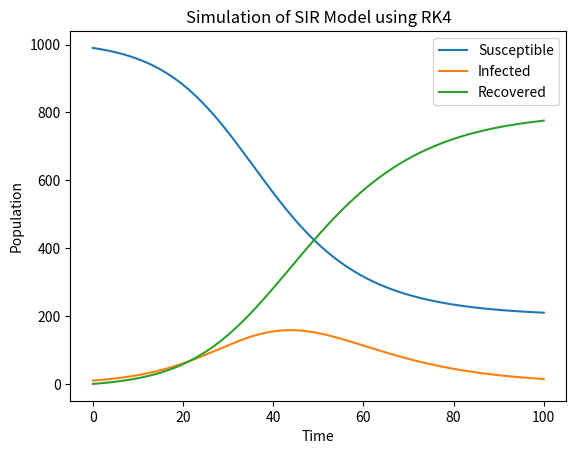

Recreate this plot in Python.
import numpy as np
import matplotlib.pyplot as plt

def SIR_RK4(beta, gamma, S0, I0, R0, t_max, dt):
    N = S0 + I0 + R0
    t = np.linspace(0, t_max, int(t_max/dt) + 1)
    S = np.zeros_like(t)
    I = np.zeros_like(t)
    R = np.zeros_like(t)
    S[0] = S0
    I[0] = I0
    R[0] = R0

    for i in range(1, len(t)):
        k1 = -beta * S[i-1] * I[i-1] / N
        l1 = beta * S[i-1] * I[i-1] / N - gamma * I[i-1]
        k2 = -beta * (S[i-1] + 0.5 * dt * k1) * (I[i-1] + 0.5 * dt * l1) / N
        l2 = beta * (S[i-1] + 0.5 * dt * k1) * (I[i-1] + 0.5 * dt * l1) / N - gamma * (I[i-1] + 0.5 * dt * l1)
        k3 = -beta * (S[i-1] + 0.5 * dt * k2) * (I[i-1] + 0.5 * dt * l2) / N
        l3 = beta * (S[i-1] + 0.5 * dt * k2) * (I[i-1] + 0.5 * dt * l2) / N - gamma * (I[i-1] + 0.5 * dt * l2)
        k4 = -beta * (S[i-1] + dt * k3) * (I[i-1] + dt * l3) / N
        l4 = beta * (S[i-1] + dt * k3) * (I[i-1] + dt * l3) / N - gamma * (I[i-1] + dt * l3)
        S[i] = S[i-1] + (dt/6) * (k1 + 2*k2 + 2*k3 + k4)
        I[i] = I[i-1] + (dt/6) * (l1 + 2*l2 + 2*l3 + l4)
        R[i] = N - S[i] - I[i]

    return t, S, I, R

beta = 0.2
gamma = 0.1
S0 = 990
I0 = 10
R0 = 0
t_max = 100
dt = 0.1

t, S, I, R = SIR_RK4(beta, gamma, S0, I0, R0, t_max, dt)

plt.plot(t, S, label='Susceptible')
plt.plot(t, I, label='Infected')
plt.plot(t, R, label='Recovered')
plt.xlabel('Time')
plt.ylabel('Population')
plt.title('Simulation of SIR Model using RK4')
plt.legend()
plt.show()
